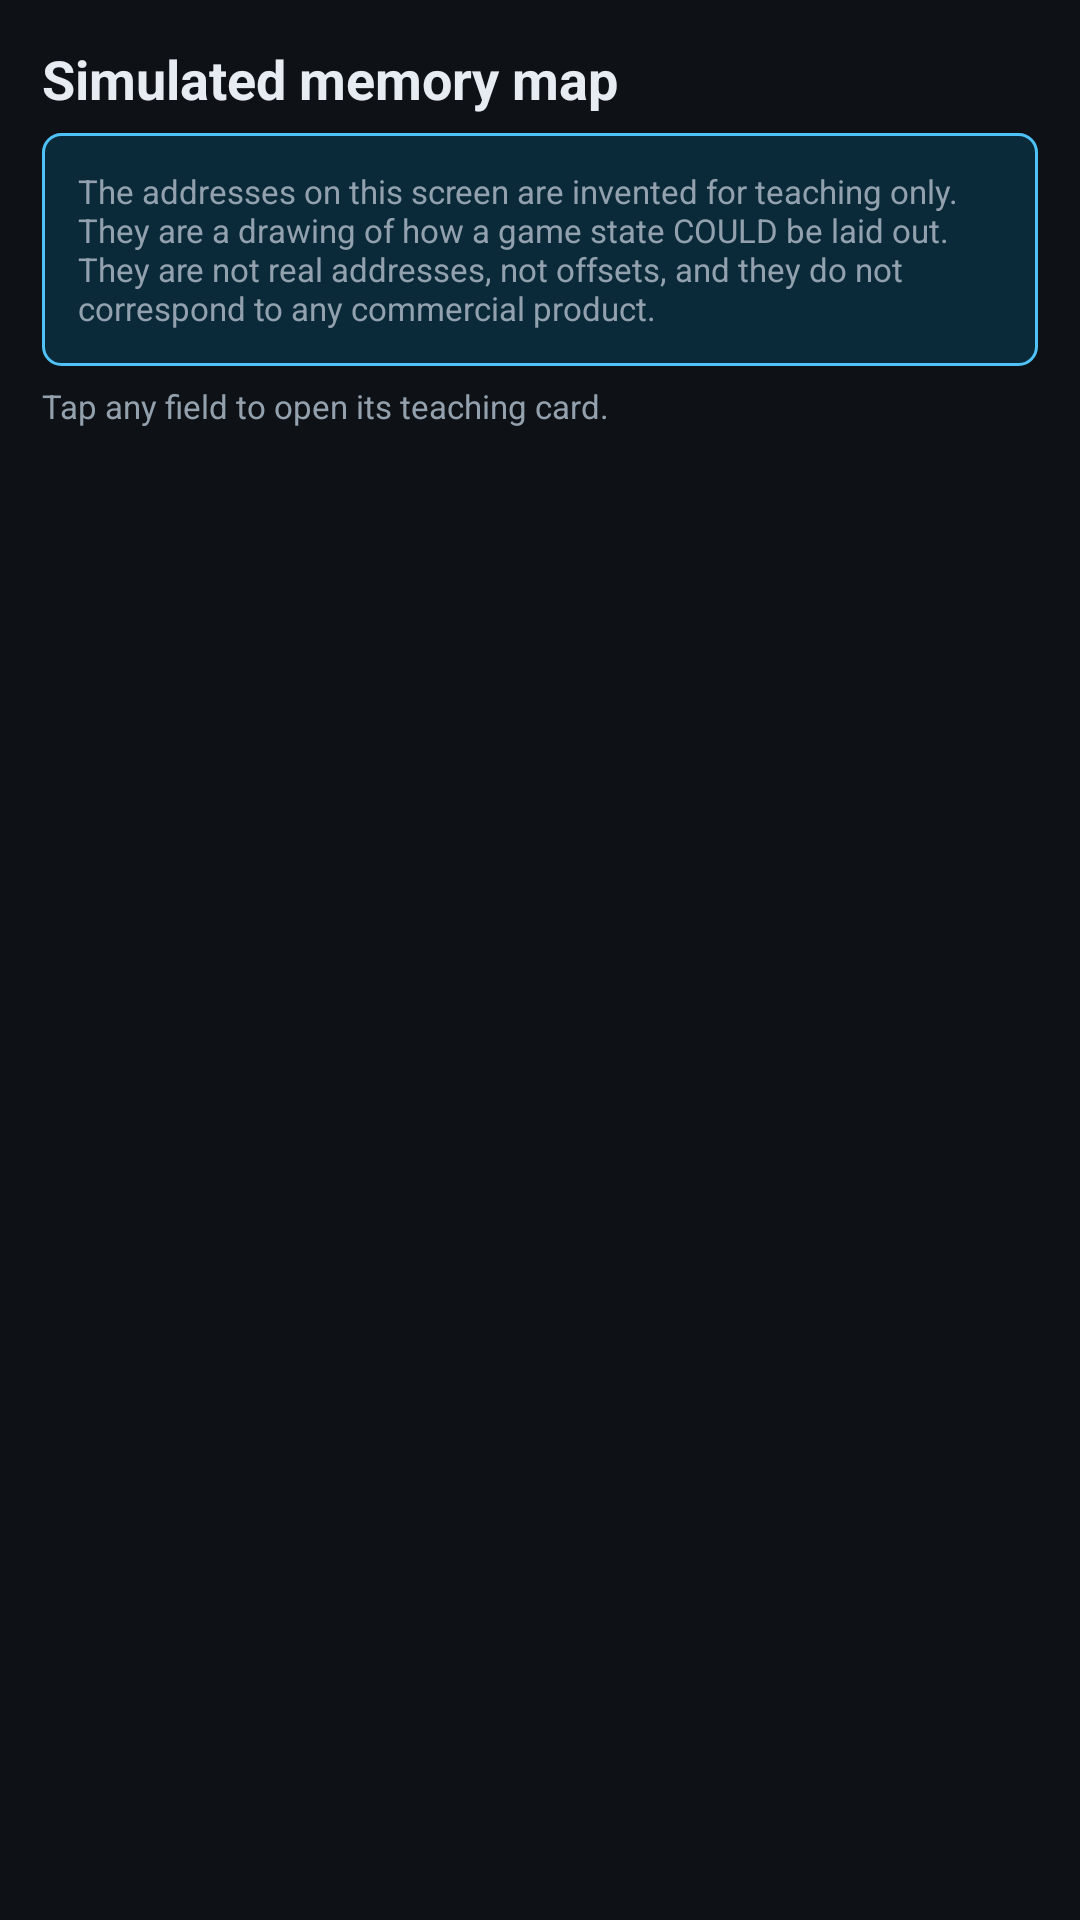

The Android layout XML behind this screen, and the referenced resources:
<!-- AndroidManifest.xml: application theme Theme.PoolSecurityLab -->
<!-- res/layout/fragment_memory.xml -->
<?xml version="1.0" encoding="utf-8"?>
<LinearLayout xmlns:android="http://schemas.android.com/apk/res/android"
    android:layout_width="match_parent"
    android:layout_height="match_parent"
    android:orientation="vertical"
    android:background="@color/lab_bg"
    android:padding="@dimen/pad_screen">

    <TextView
        style="@style/LabTitle"
        android:layout_width="match_parent"
        android:layout_height="wrap_content"
        android:text="@string/memory_title" />

    <TextView
        style="@style/LabDim"
        android:layout_width="match_parent"
        android:layout_height="wrap_content"
        android:background="@drawable/bg_header"
        android:padding="@dimen/pad_card"
        android:layout_marginTop="@dimen/pad_small"
        android:text="@string/memory_disclaimer" />

    <TextView
        style="@style/LabDim"
        android:layout_width="match_parent"
        android:layout_height="wrap_content"
        android:paddingTop="@dimen/pad_small"
        android:paddingBottom="@dimen/pad_small"
        android:text="@string/memory_sub" />

    <androidx.recyclerview.widget.RecyclerView
        android:id="@+id/list"
        android:layout_width="match_parent"
        android:layout_height="0dp"
        android:layout_weight="1"
        android:clipToPadding="false" />

</LinearLayout>
<!-- resources referenced by this layout -->
<resources>
  <color name="lab_bg">#0E1216</color>
  <dimen name="pad_card">12dp</dimen>
  <dimen name="pad_screen">14dp</dimen>
  <dimen name="pad_small">6dp</dimen>
  <!-- drawable bg_header (drawable) -->
  <?xml version="1.0" encoding="utf-8"?>
  <shape xmlns:android="http://schemas.android.com/apk/res/android" android:shape="rectangle">
      <solid android:color="#0A2A3A" />
      <corners android:radius="6dp" />
      <stroke android:width="1dp" android:color="@color/lab_accent" />
  </shape>
  <string name="memory_disclaimer">The addresses on this screen are invented for teaching only. They are a drawing of how a game state COULD be laid out. They are not real addresses, not offsets, and they do not correspond to any commercial product.</string>
  <string name="memory_sub">Tap any field to open its teaching card.</string>
  <string name="memory_title">Simulated memory map</string>
  <style name="LabDim">
          <item name="android:textSize">@dimen/text_small</item>
          <item name="android:textColor">@color/lab_text_dim</item>
      </style>
  <style name="LabTitle">
          <item name="android:textSize">@dimen/text_title</item>
          <item name="android:textStyle">bold</item>
          <item name="android:textColor">@color/lab_text</item>
      </style>
  <style name="Theme.PoolSecurityLab" parent="Theme.Material3.DayNight.NoActionBar">
          <item name="colorPrimary">@color/felt_green</item>
          <item name="colorOnPrimary">#FFFFFFFF</item>
          <item name="colorSecondary">@color/lab_accent</item>
          <item name="colorSurface">@color/lab_surface</item>
          <item name="colorOnSurface">@color/lab_text</item>
          <item name="android:colorBackground">@color/lab_bg</item>
          <item name="android:windowBackground">@color/lab_bg</item>
          <item name="android:statusBarColor">@android:color/transparent</item>
          <item name="android:navigationBarColor">@android:color/transparent</item>
      </style>
  <color name="lab_accent">#4FC3F7</color>
  <dimen name="text_small">11sp</dimen>
  <color name="lab_text_dim">#93A1AE</color>
  <dimen name="text_title">18sp</dimen>
  <color name="lab_text">#E7ECF2</color>
  <color name="felt_green">#1B6B45</color>
  <color name="lab_surface">#181F26</color>
</resources>
